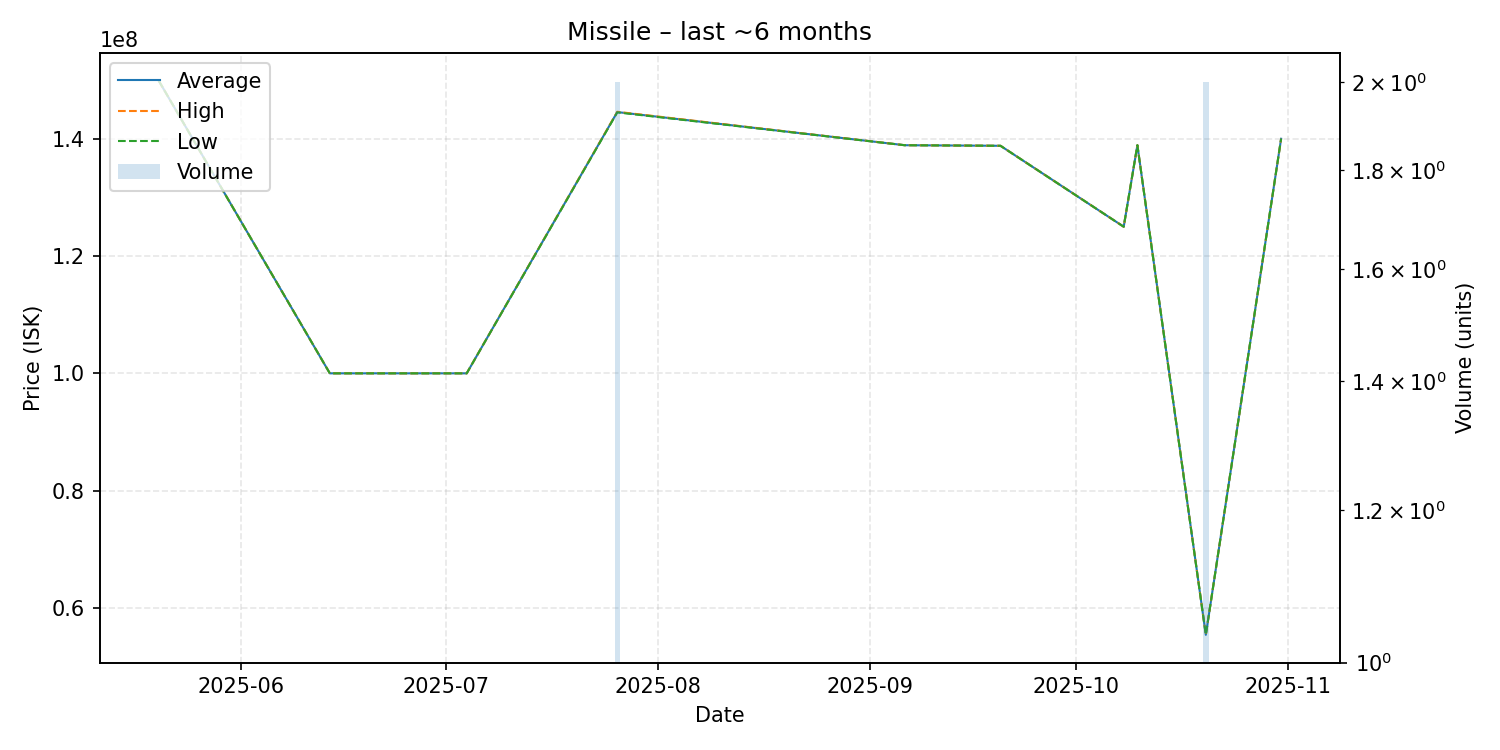

Values plotted in this chart, from the file beside it:
date, average, highest, lowest, order_count, volume
2025-05-20, 149900000, 149900000, 149900000, 1, 1
2025-06-14, 100000000, 100000000, 100000000, 1, 1
2025-07-01, 100000000, 100000000, 100000000, 1, 1
2025-07-04, 100000000, 100000000, 100000000, 1, 1
2025-07-26, 144550000, 144600000, 144500000, 2, 2
2025-09-06, 138900000, 138900000, 138900000, 1, 1
2025-09-20, 138800000, 138800000, 138800000, 1, 1
2025-10-08, 125000000, 125000000, 125000000, 1, 1
2025-10-10, 138900000, 138900000, 138900000, 1, 1
2025-10-20, 55410000, 55420000, 55400000, 2, 2
2025-10-31, 140000000, 140000000, 140000000, 1, 1
